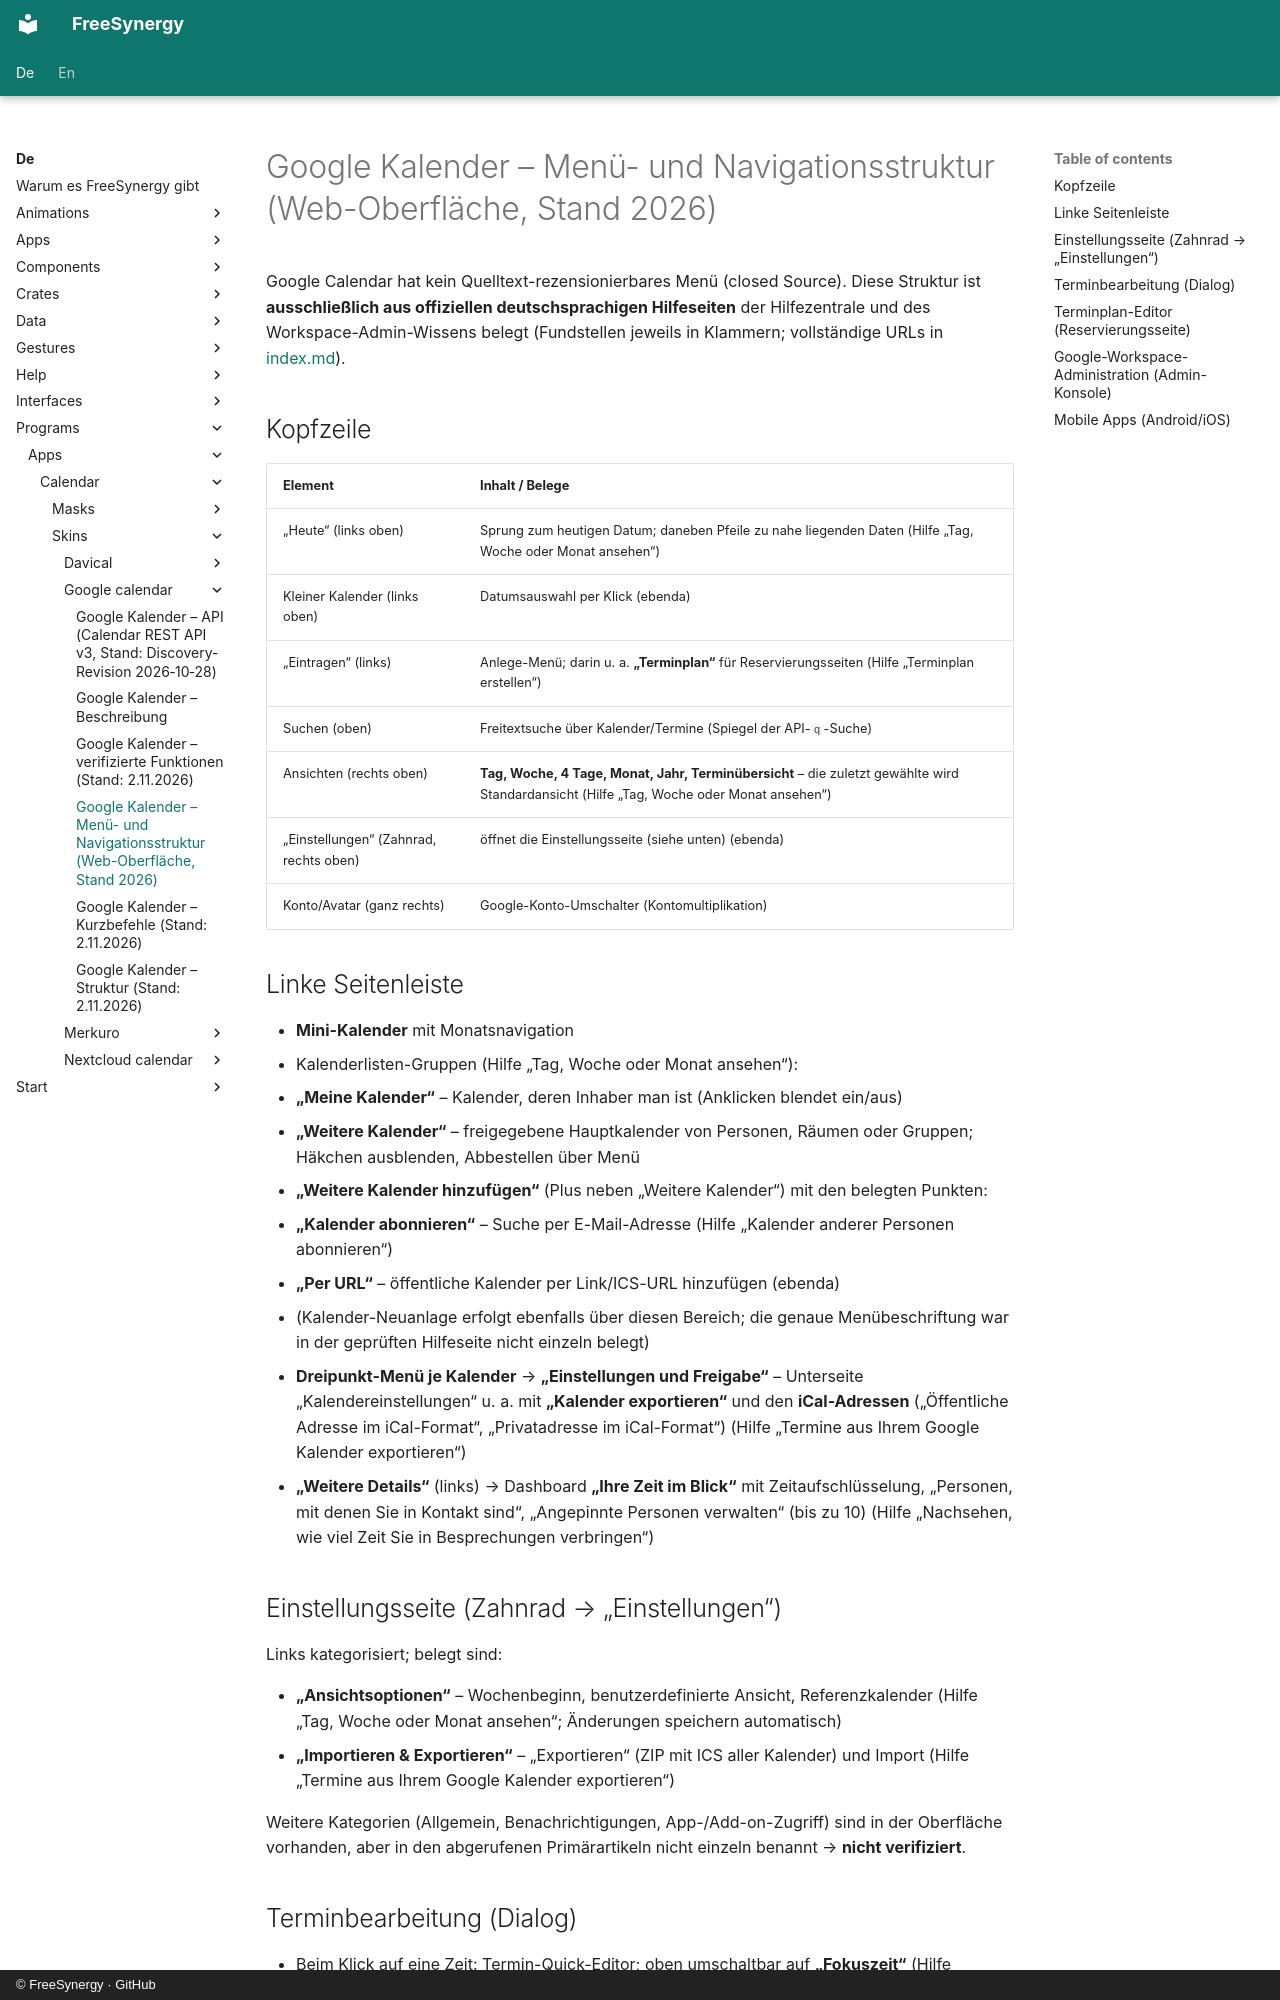

repository: FreeSynergy/fs-documentation · page: de/programs/apps/calendar/skins/google-calendar/menu/index.html · generator: mkdocs · copyright: © FreeSynergy · GitHub

# Google Kalender – Menü- und Navigationsstruktur (Web-Oberfläche, Stand 2026)

Google Calendar hat kein Quelltext-rezensionierbares Menü (closed Source). Diese Struktur ist **ausschließlich aus offiziellen deutschsprachigen Hilfeseiten** der Hilfezentrale und des Workspace-Admin-Wissens belegt (Fundstellen jeweils in Klammern; vollständige URLs in [index.md](index.md)).

## Kopfzeile

| Element | Inhalt / Belege |
|---------|-----------------|
| „Heute“ (links oben) | Sprung zum heutigen Datum; daneben Pfeile zu nahe liegenden Daten (Hilfe „Tag, Woche oder Monat ansehen“) |
| Kleiner Kalender (links oben) | Datumsauswahl per Klick (ebenda) |
| „Eintragen“ (links) | Anlege-Menü; darin u. a. **„Terminplan“** für Reservierungsseiten (Hilfe „Terminplan erstellen“) |
| Suchen (oben) | Freitextsuche über Kalender/Termine (Spiegel der API-`q`-Suche) |
| Ansichten (rechts oben) | **Tag, Woche, 4 Tage, Monat, Jahr, Terminübersicht** – die zuletzt gewählte wird Standardansicht (Hilfe „Tag, Woche oder Monat ansehen“) |
| „Einstellungen“ (Zahnrad, rechts oben) | öffnet die Einstellungsseite (siehe unten) (ebenda) |
| Konto/Avatar (ganz rechts) | Google-Konto-Umschalter (Kontomultiplikation) |

## Linke Seitenleiste

- **Mini-Kalender** mit Monatsnavigation
- Kalenderlisten-Gruppen (Hilfe „Tag, Woche oder Monat ansehen“):
  - **„Meine Kalender“** – Kalender, deren Inhaber man ist (Anklicken blendet ein/aus)
  - **„Weitere Kalender“** – freigegebene Hauptkalender von Personen, Räumen oder Gruppen; Häkchen ausblenden, Abbestellen über Menü
- **„Weitere Kalender hinzufügen“** (Plus neben „Weitere Kalender“) mit den belegten Punkten:
  - **„Kalender abonnieren“** – Suche per E-Mail-Adresse (Hilfe „Kalender anderer Personen abonnieren“)
  - **„Per URL“** – öffentliche Kalender per Link/ICS-URL hinzufügen (ebenda)
  - (Kalender-Neuanlage erfolgt ebenfalls über diesen Bereich; die genaue Menübeschriftung war in der geprüften Hilfeseite nicht einzeln belegt)
- **Dreipunkt-Menü je Kalender** → **„Einstellungen und Freigabe“** – Unterseite „Kalendereinstellungen“ u. a. mit **„Kalender exportieren“** und den **iCal-Adressen** („Öffentliche Adresse im iCal-Format“, „Privatadresse im iCal-Format“) (Hilfe „Termine aus Ihrem Google Kalender exportieren“)
- **„Weitere Details“** (links) → Dashboard **„Ihre Zeit im Blick“** mit Zeitaufschlüsselung, „Personen, mit denen Sie in Kontakt sind“, „Angepinnte Personen verwalten“ (bis zu 10) (Hilfe „Nachsehen, wie viel Zeit Sie in Besprechungen verbringen“)

## Einstellungsseite (Zahnrad → „Einstellungen“)

Links kategorisiert; belegt sind:

- **„Ansichtsoptionen“** – Wochenbeginn, benutzerdefinierte Ansicht, Referenzkalender (Hilfe „Tag, Woche oder Monat ansehen“; Änderungen speichern automatisch)
- **„Importieren & Exportieren“** – „Exportieren“ (ZIP mit ICS aller Kalender) und Import (Hilfe „Termine aus Ihrem Google Kalender exportieren“)

Weitere Kategorien (Allgemein, Benachrichtigungen, App-/Add-on-Zugriff) sind in der Oberfläche vorhanden, aber in den abgerufenen Primärartikeln nicht einzeln benannt → **nicht verifiziert**.
